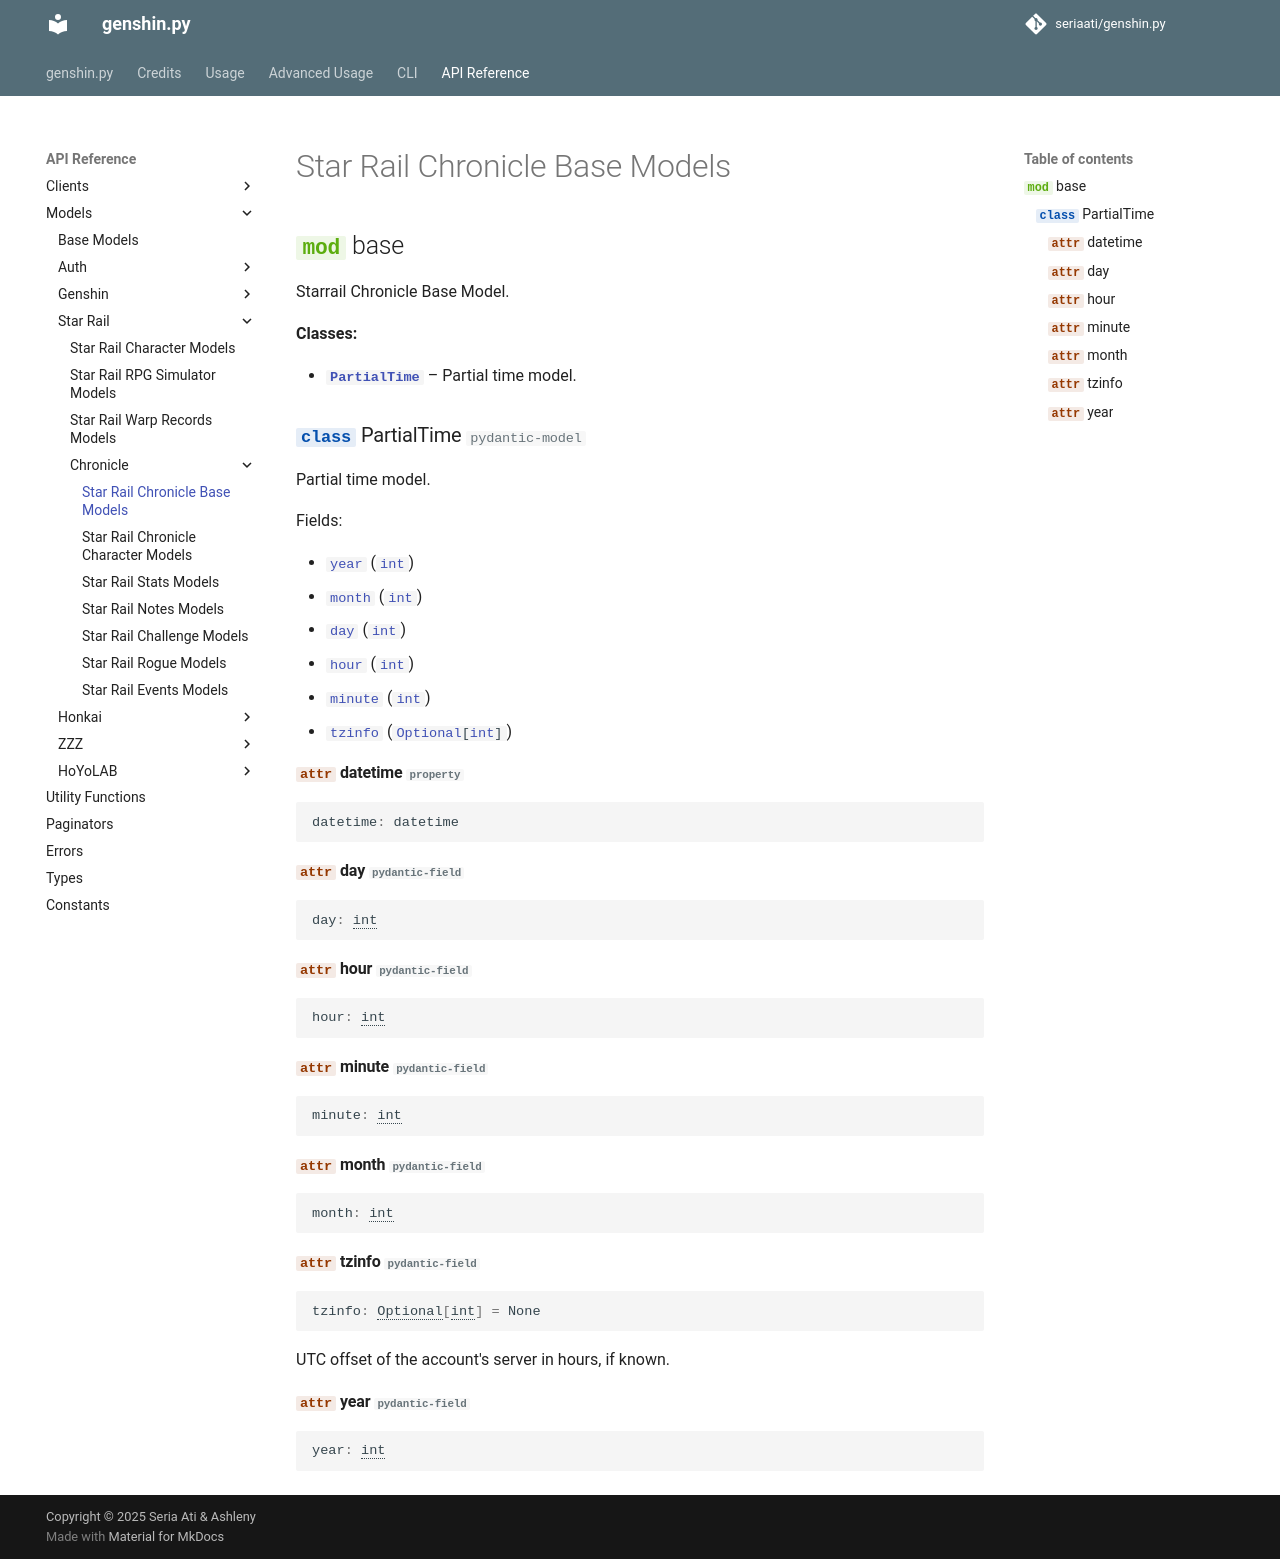

repository: FuriaPaladins/genshin.py · page: reference/models/starrail/chronicle/base/index.html · generator: mkdocs

# Star Rail Chronicle Base Models

::: genshin.models.starrail.chronicle.base
